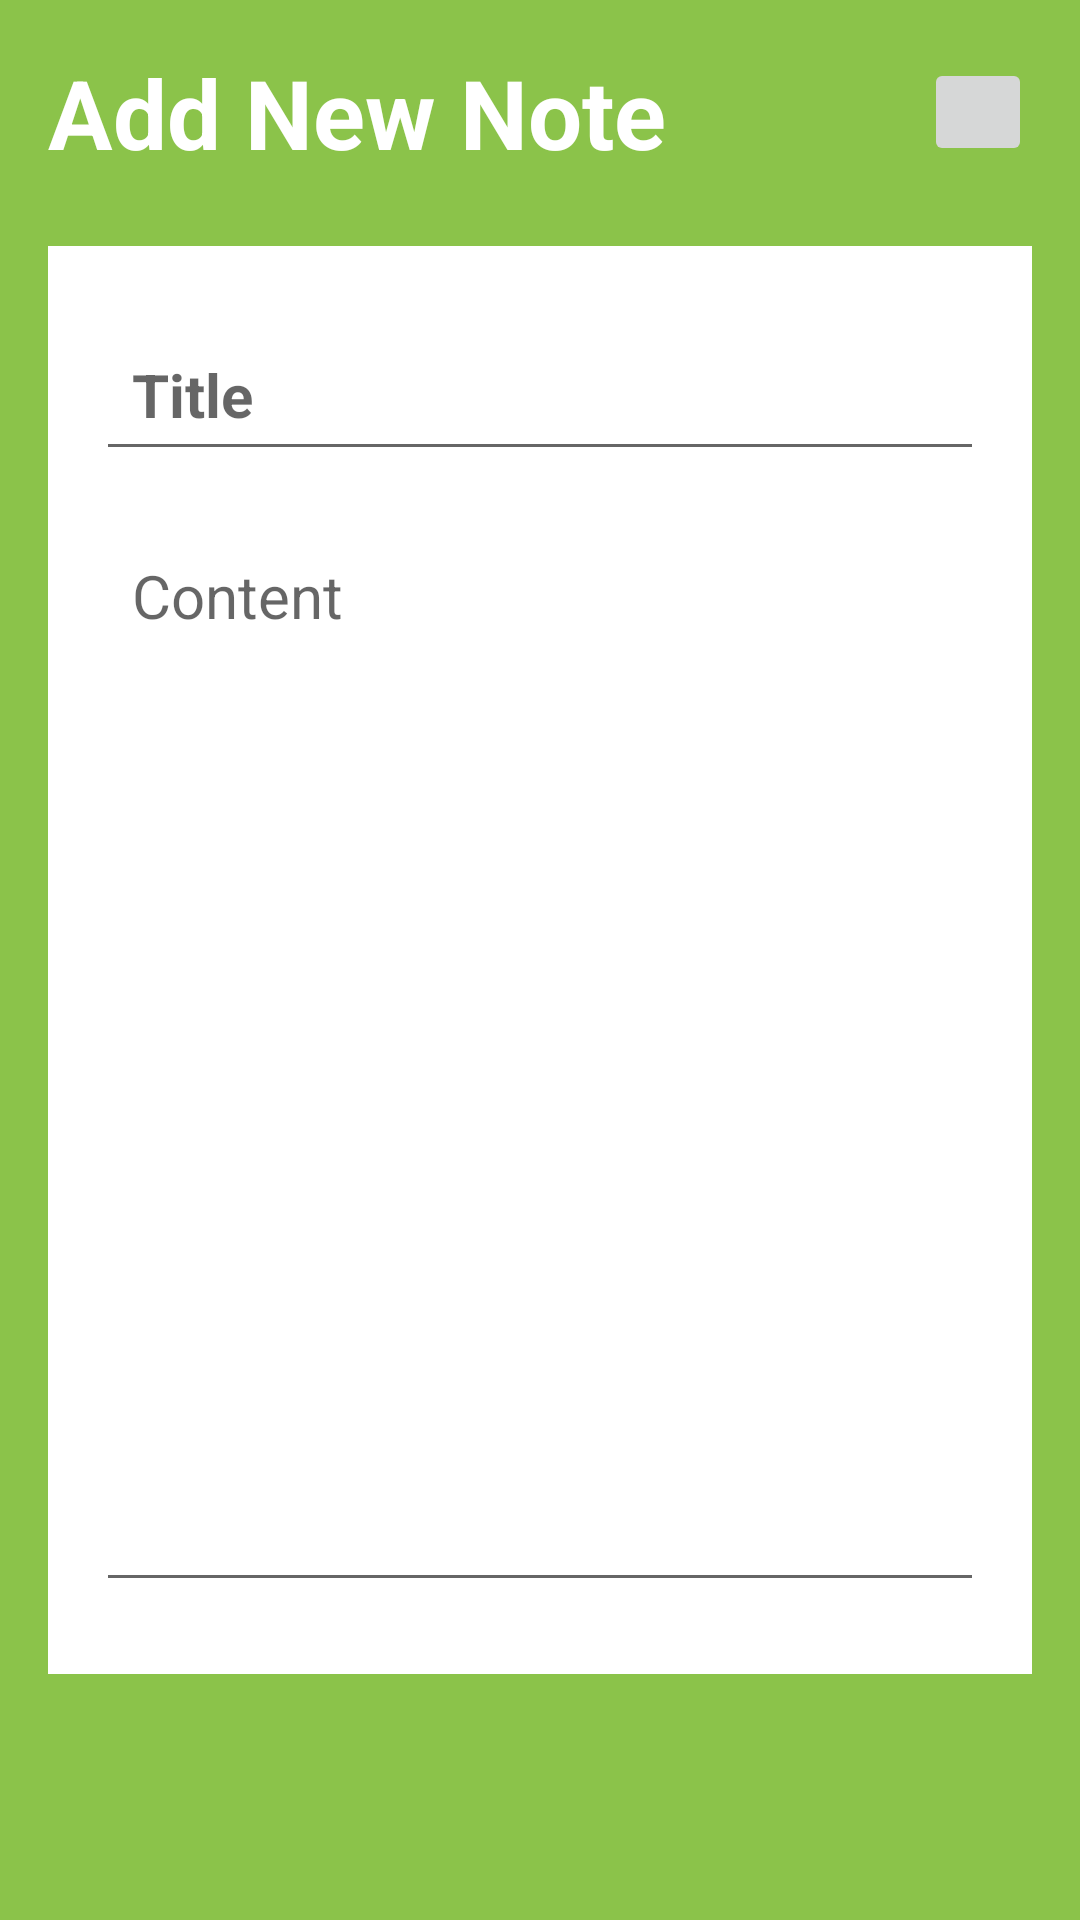

Android layout source for this screen:
<!-- AndroidManifest.xml: application theme Theme.CertNotesApp -->
<!-- res/layout/activity_note_details.xml -->
<?xml version="1.0" encoding="utf-8"?>
<RelativeLayout xmlns:android="http://schemas.android.com/apk/res/android"
    xmlns:app="http://schemas.android.com/apk/res-auto"
    xmlns:tools="http://schemas.android.com/tools"
    android:layout_width="match_parent"
    android:layout_height="match_parent"
    tools:context=".NoteDetailsActivity"
    android:background="@color/green_primary"
    android:padding="16dp">

    <RelativeLayout
        android:layout_width="match_parent"
        android:layout_height="wrap_content"
        android:id="@+id/title_bar_layout">

        <TextView
            android:layout_width="wrap_content"
            android:layout_height="wrap_content"
            android:id="@+id/page_title"
            android:text="Add New Note"
            android:textSize="32sp"
            android:textColor="@color/white"
            android:textStyle="bold"/>

        <ImageButton
            android:layout_width="36dp"
            android:layout_height="36dp"
            android:id="@+id/save_note_button"
            android:layout_alignParentEnd="true"
            android:layout_centerVertical="true"
            android:src="@drawable/ic_baseline_done_24"
            app:tint="@color/white"/>
    </RelativeLayout>

    <LinearLayout
        android:layout_width="match_parent"
        android:layout_height="wrap_content"
        android:orientation="vertical"
        android:id="@+id/title_bar_layout"
        android:padding="16dp"
        android:layout_marginVertical="66dp"
        android:backgroundTint="@color/white"
        android:background="@color/white">

        <EditText
            android:id="@+id/notes_title_text"
            android:layout_width="match_parent"
            android:layout_height="wrap_content"
            android:layout_marginVertical="8dp"
            android:hint="Title"
            android:textColor="@color/black"
            android:textSize="20sp"
            android:textStyle="bold"
            android:padding="12dp"/>

        <EditText
            android:id="@+id/notes_content_text"
            android:layout_width="match_parent"
            android:layout_height="wrap_content"
            android:layout_marginVertical="8dp"
            android:hint="Content"
            android:gravity="top"
            android:textColor="@color/black"
            android:minLines="15"
            android:textSize="20sp"
            android:padding="12dp"/>

    </LinearLayout>

</RelativeLayout>
<!-- resources referenced by this layout -->
<resources>
  <color name="black">#FF000000</color>
  <color name="green_primary">#8BC34A</color>
  <color name="white">#FFFFFFFF</color>
  <style name="Theme.CertNotesApp" parent="Theme.MaterialComponents.DayNight.NoActionBar">
          
          <item name="colorPrimary">@color/green_primary</item>
          <item name="colorPrimaryVariant">@color/green_primary</item>
          <item name="colorOnPrimary">@color/white</item>
          
          <item name="colorSecondary">@color/teal_200</item>
          <item name="colorSecondaryVariant">@color/teal_700</item>
          <item name="colorOnSecondary">@color/black</item>
          
          <item name="android:statusBarColor" tools:targetApi="l">@color/green_primary</item>
          
      </style>
  <color name="teal_200">#FF03DAC5</color>
  <color name="teal_700">#FF018786</color>
</resources>
